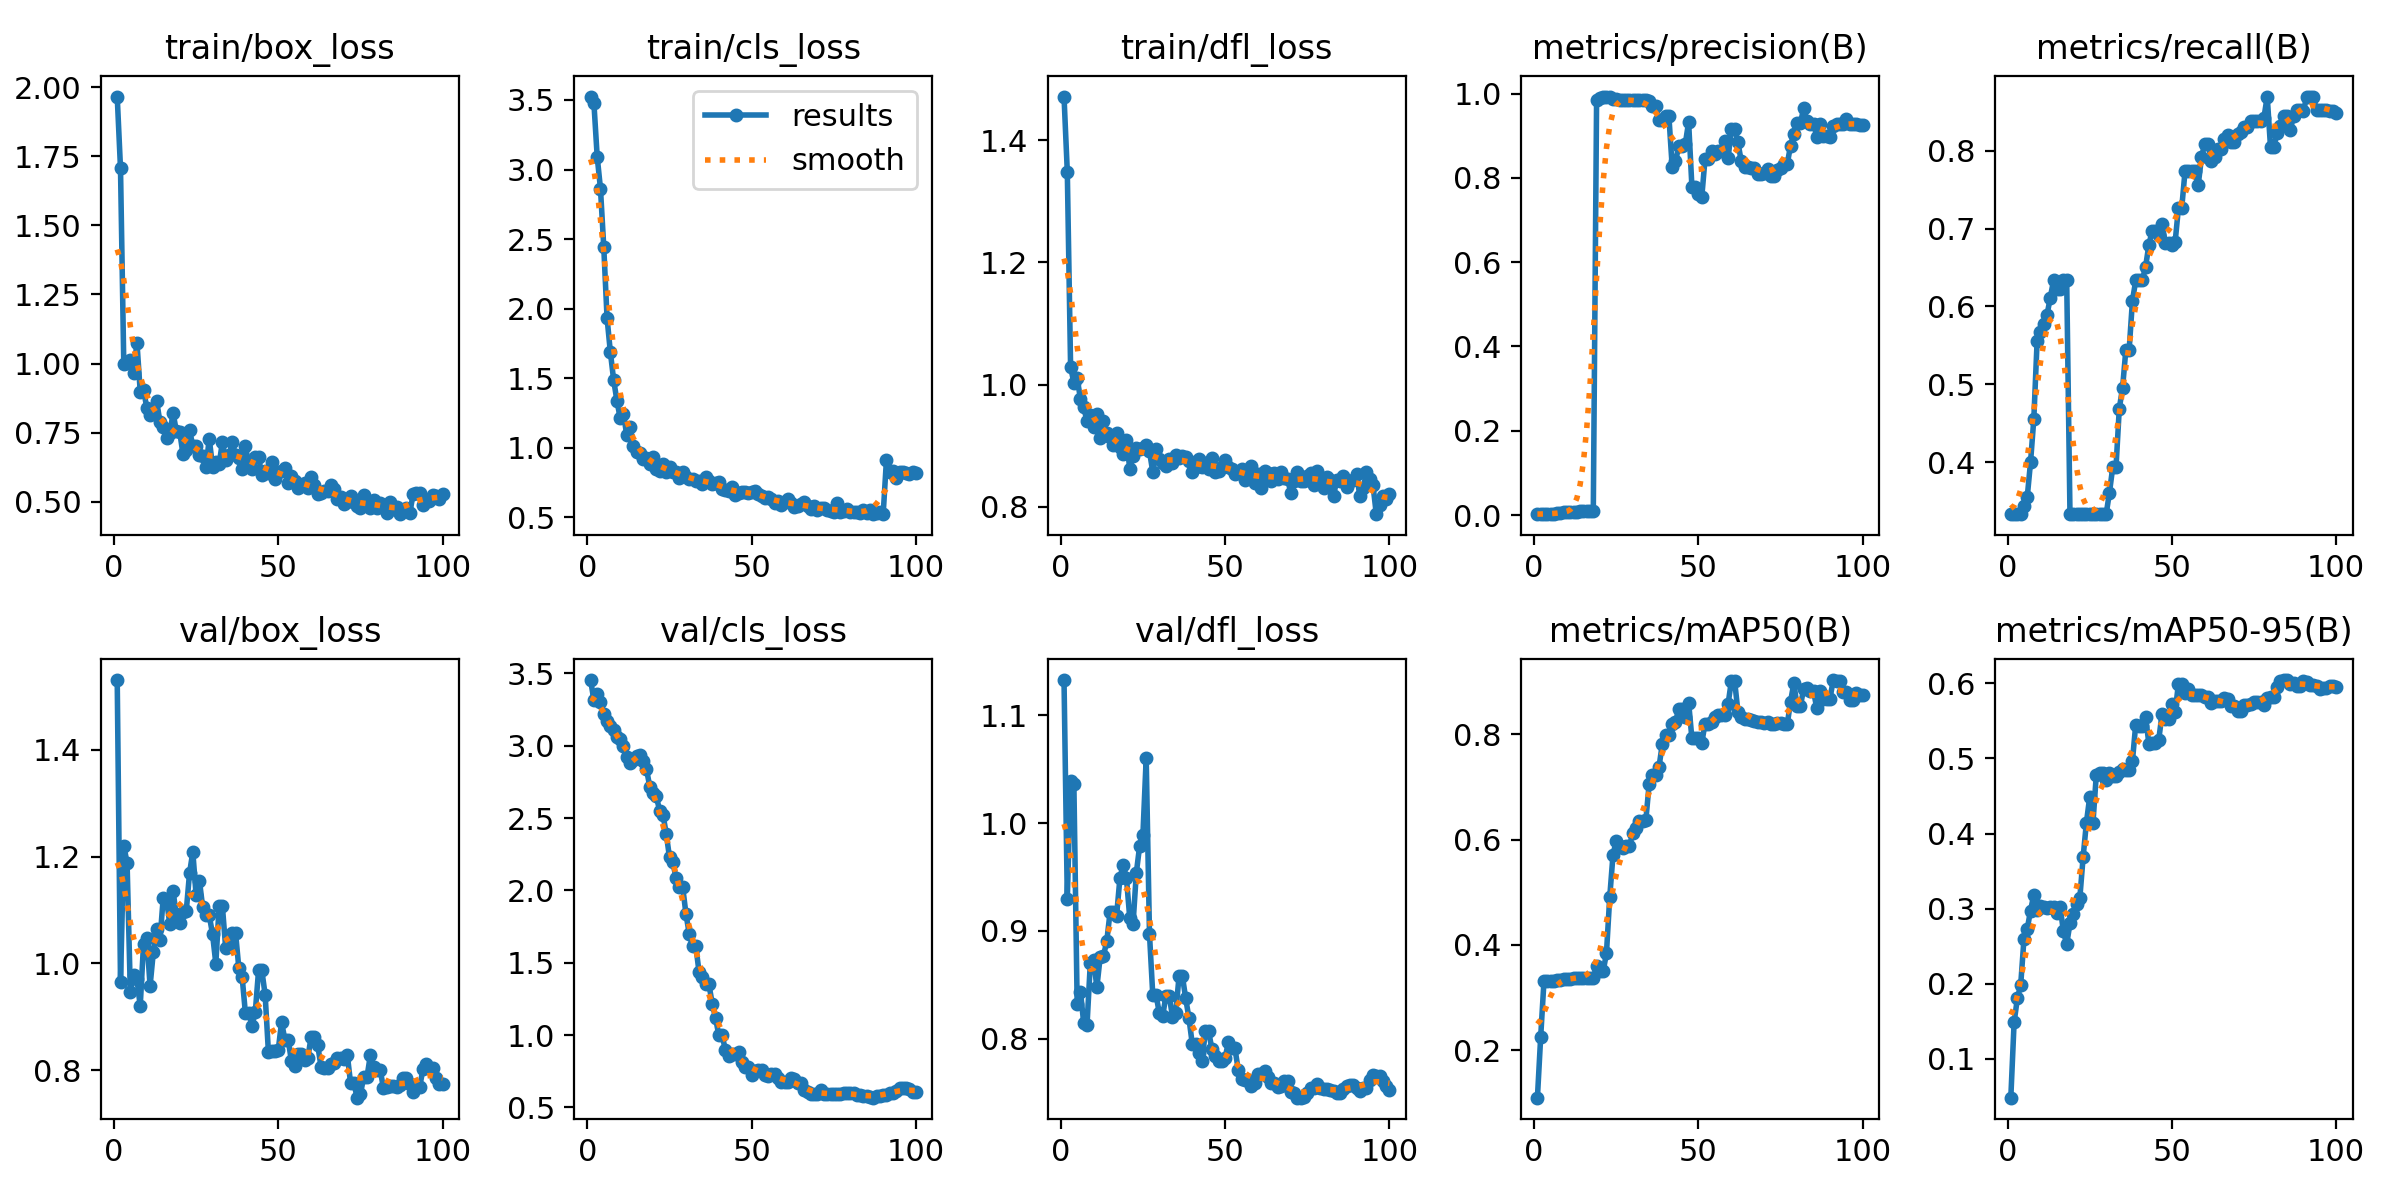

Source data for this figure (header and first rows):
epoch, time, train/box_loss, train/cls_loss, train/dfl_loss, metrics/precision(B), metrics/recall(B), metrics/mAP50(B), metrics/mAP50-95(B), val/box_loss, val/cls_loss, val/dfl_loss, lr/pg0, lr/pg1, lr/pg2
1, 6.82, 1.965, 3.525, 1.472, 0.00203, 0.3333, 0.1098, 0.04815, 1.531, 3.454, 1.133, 2.858e-05, 2.858e-05, 2.858e-05
2, 8.081, 1.706, 3.478, 1.349, 0.00215, 0.3333, 0.2258, 0.1484, 0.9657, 3.313, 0.93, 7.07426e-05, 7.07426e-05, 7.07426e-05
3, 9.315, 0.9967, 3.092, 1.03, 0.00215, 0.3333, 0.3317, 0.1807, 1.221, 3.358, 1.039, 0.0001121, 0.0001121, 0.0001121
4, 10.55, 1, 2.862, 1.002, 0.00222, 0.3333, 0.3317, 0.198, 1.188, 3.305, 1.036, 0.0001525, 0.0001525, 0.0001525
5, 11.74, 1.013, 2.443, 1.01, 0.00253, 0.3444, 0.3318, 0.2597, 0.9456, 3.222, 0.8322, 0.0001921, 0.0001921, 0.0001921
6, 12.95, 0.9667, 1.933, 0.9768, 0.00271, 0.3556, 0.3319, 0.273, 0.979, 3.172, 0.8439, 0.0002309, 0.0002309, 0.0002309
7, 14.15, 1.076, 1.689, 0.963, 0.00377, 0.4, 0.3325, 0.2975, 0.9703, 3.133, 0.8143, 0.0002688, 0.0002688, 0.0002688
8, 15.31, 0.8984, 1.488, 0.94, 0.00498, 0.4556, 0.3335, 0.3185, 0.9203, 3.107, 0.8129, 0.0003059, 0.0003059, 0.0003059
9, 16.48, 0.9046, 1.338, 0.9496, 0.00718, 0.5556, 0.3357, 0.298, 1.036, 3.057, 0.8702, 0.0003421, 0.0003421, 0.0003421
10, 17.65, 0.8405, 1.212, 0.931, 0.00739, 0.5667, 0.3359, 0.304, 1.047, 3.045, 0.873, 0.0003775, 0.0003775, 0.0003775
11, 18.88, 0.8139, 1.242, 0.9519, 0.00762, 0.5778, 0.3361, 0.3022, 0.9579, 2.997, 0.848, 0.000412, 0.000412, 0.000412
12, 20.04, 0.8281, 1.09, 0.9128, 0.00781, 0.5889, 0.3363, 0.3005, 1.022, 2.921, 0.8759, 0.0004457, 0.0004457, 0.0004457
13, 21.23, 0.8631, 1.148, 0.9412, 0.00817, 0.6111, 0.3368, 0.302, 1.065, 2.879, 0.877, 0.0004785, 0.0004785, 0.0004785
14, 22.39, 0.7889, 1.014, 0.9202, 0.00854, 0.6333, 0.3372, 0.3026, 1.043, 2.9, 0.8903, 0.0005105, 0.0005105, 0.0005105
15, 23.61, 0.7722, 0.9702, 0.9138, 0.00853, 0.6222, 0.3372, 0.2944, 1.123, 2.932, 0.9172, 0.0005416, 0.0005416, 0.0005416
16, 24.75, 0.7322, 0.9632, 0.9011, 0.00875, 0.6222, 0.3373, 0.3025, 1.119, 2.933, 0.918, 0.0005719, 0.0005719, 0.0005719
17, 25.91, 0.7473, 0.9171, 0.9213, 0.00928, 0.6333, 0.3378, 0.2696, 1.073, 2.892, 0.9143, 0.0006013, 0.0006013, 0.0006013
18, 27.05, 0.8213, 0.9242, 0.8987, 0.00891, 0.6333, 0.3376, 0.2528, 1.136, 2.838, 0.9488, 0.0006299, 0.0006299, 0.0006299
19, 28.18, 0.7547, 0.8864, 0.8868, 0.9835, 0.3333, 0.3595, 0.2803, 1.087, 2.716, 0.9615, 0.0006576, 0.0006576, 0.0006576
20, 29.33, 0.7534, 0.9333, 0.9089, 0.9893, 0.3333, 0.3502, 0.2932, 1.076, 2.673, 0.9488, 0.0006845, 0.0006845, 0.0006845
21, 30.53, 0.6734, 0.8494, 0.8624, 0.9919, 0.3333, 0.3498, 0.3058, 1.097, 2.649, 0.912, 0.0007106, 0.0007106, 0.0007106
22, 31.67, 0.6877, 0.8351, 0.8824, 0.9929, 0.3333, 0.3839, 0.3143, 1.098, 2.551, 0.9065, 0.0007357, 0.0007357, 0.0007357
23, 32.9, 0.7587, 0.8834, 0.8961, 0.9912, 0.3333, 0.4907, 0.3688, 1.169, 2.524, 0.9539, 0.0007601, 0.0007601, 0.0007601
24, 34.11, 0.703, 0.8263, 0.8948, 0.9878, 0.3333, 0.5713, 0.4147, 1.209, 2.393, 0.9786, 0.0007836, 0.0007836, 0.0007836
25, 35.3, 0.7015, 0.8585, 0.8966, 0.9863, 0.3333, 0.5981, 0.4485, 1.128, 2.228, 0.9889, 0.0008062, 0.0008062, 0.0008062
26, 36.48, 0.6706, 0.8225, 0.9011, 0.985, 0.3333, 0.5876, 0.4147, 1.155, 2.196, 1.06, 0.000828, 0.000828, 0.000828
27, 37.65, 0.664, 0.8286, 0.891, 0.9846, 0.3333, 0.5849, 0.4779, 1.105, 2.084, 0.8972, 0.0008489, 0.0008489, 0.0008489
28, 38.82, 0.6252, 0.7812, 0.857, 0.9844, 0.3333, 0.5878, 0.4811, 1.09, 2.024, 0.8408, 0.000869, 0.000869, 0.000869
29, 39.99, 0.728, 0.8272, 0.8939, 0.9844, 0.3333, 0.5878, 0.4811, 1.09, 2.024, 0.8408, 0.0008883, 0.0008883, 0.0008883
30, 41.17, 0.6277, 0.7899, 0.8779, 0.9841, 0.3333, 0.6122, 0.4714, 1.055, 1.839, 0.8237, 0.0009067, 0.0009067, 0.0009067
31, 42.32, 0.6433, 0.7754, 0.8724, 0.9839, 0.3608, 0.6225, 0.4809, 0.9997, 1.699, 0.8209, 0.0009242, 0.0009242, 0.0009242
32, 43.48, 0.6357, 0.7781, 0.8666, 0.9836, 0.3934, 0.6348, 0.4761, 1.107, 1.615, 0.8399, 0.0009409, 0.0009409, 0.0009409
33, 44.63, 0.7162, 0.7598, 0.8777, 0.9836, 0.3934, 0.6348, 0.4761, 1.107, 1.615, 0.8399, 0.0009568, 0.0009568, 0.0009568
34, 45.79, 0.6521, 0.7638, 0.8711, 0.9835, 0.469, 0.638, 0.4816, 1.028, 1.434, 0.8206, 0.0009621, 0.0009621, 0.0009621
35, 46.94, 0.6675, 0.7359, 0.8852, 0.9834, 0.4957, 0.7062, 0.486, 1.034, 1.401, 0.8242, 0.000948, 0.000948, 0.000948
36, 48.11, 0.7158, 0.7882, 0.8792, 0.9702, 0.5444, 0.7221, 0.4842, 1.057, 1.35, 0.8583, 0.0009339, 0.0009339, 0.0009339
37, 49.3, 0.6678, 0.759, 0.8828, 0.9702, 0.5444, 0.7221, 0.4842, 1.057, 1.35, 0.8583, 0.0009197, 0.0009197, 0.0009197
38, 50.49, 0.6586, 0.7366, 0.8807, 0.937, 0.6072, 0.7384, 0.4968, 0.9912, 1.217, 0.838, 0.0009056, 0.0009056, 0.0009056
39, 51.66, 0.6177, 0.7459, 0.8754, 0.9363, 0.6333, 0.7819, 0.5452, 0.9746, 1.12, 0.8193, 0.0008914, 0.0008914, 0.0008914
40, 52.84, 0.7001, 0.7561, 0.8564, 0.9456, 0.6333, 0.7983, 0.5437, 0.9067, 0.9988, 0.7957, 0.0008773, 0.0008773, 0.0008773
41, 54.01, 0.6378, 0.7026, 0.8656, 0.9456, 0.6333, 0.7983, 0.5437, 0.9067, 0.9988, 0.7957, 0.0008631, 0.0008631, 0.0008631
42, 55.17, 0.6203, 0.6988, 0.878, 0.8264, 0.6509, 0.8203, 0.5548, 0.8834, 0.8977, 0.7873, 0.000849, 0.000849, 0.000849
43, 56.32, 0.6619, 0.6867, 0.865, 0.8388, 0.679, 0.823, 0.5198, 0.9085, 0.8547, 0.7799, 0.0008348, 0.0008348, 0.0008348
44, 57.46, 0.6624, 0.7194, 0.8724, 0.8751, 0.697, 0.8485, 0.5208, 0.9867, 0.8684, 0.807, 0.0008207, 0.0008207, 0.0008207
45, 58.65, 0.5955, 0.6583, 0.8615, 0.8751, 0.697, 0.8485, 0.5208, 0.9867, 0.8684, 0.807, 0.0008065, 0.0008065, 0.0008065
46, 59.83, 0.6125, 0.6741, 0.88, 0.8813, 0.6912, 0.8331, 0.525, 0.9412, 0.8814, 0.7903, 0.0007924, 0.0007924, 0.0007924
47, 61.04, 0.6027, 0.6781, 0.8577, 0.9322, 0.7059, 0.8602, 0.5588, 0.8336, 0.8159, 0.7845, 0.0007782, 0.0007782, 0.0007782
48, 62.23, 0.6442, 0.6843, 0.8581, 0.7788, 0.6821, 0.792, 0.5527, 0.836, 0.7803, 0.7793, 0.0007641, 0.0007641, 0.0007641
49, 63.42, 0.5809, 0.6721, 0.865, 0.7788, 0.6821, 0.792, 0.5527, 0.836, 0.7803, 0.7793, 0.0007499, 0.0007499, 0.0007499
50, 64.64, 0.6066, 0.6801, 0.8768, 0.7625, 0.6792, 0.7938, 0.5732, 0.8385, 0.7258, 0.7824, 0.0007358, 0.0007358, 0.0007358
51, 65.85, 0.6102, 0.6901, 0.8656, 0.7544, 0.6832, 0.7836, 0.5625, 0.8901, 0.7501, 0.7967, 0.0007216, 0.0007216, 0.0007216
52, 67.05, 0.6231, 0.664, 0.8618, 0.8456, 0.7267, 0.8204, 0.5996, 0.8573, 0.7613, 0.7912, 0.0007075, 0.0007075, 0.0007075
53, 68.25, 0.5688, 0.6519, 0.8538, 0.8456, 0.7267, 0.8204, 0.5996, 0.8573, 0.7613, 0.7912, 0.0006934, 0.0006934, 0.0006934
54, 69.45, 0.5948, 0.6393, 0.8566, 0.8636, 0.7737, 0.8232, 0.5874, 0.817, 0.7275, 0.7712, 0.0006792, 0.0006792, 0.0006792
55, 70.65, 0.5746, 0.6458, 0.8619, 0.8575, 0.7737, 0.8334, 0.5929, 0.8072, 0.7175, 0.7632, 0.0006651, 0.0006651, 0.0006651
56, 71.82, 0.5515, 0.6345, 0.8446, 0.8646, 0.7737, 0.8359, 0.5843, 0.8309, 0.7293, 0.7618, 0.0006509, 0.0006509, 0.0006509
57, 72.94, 0.557, 0.6022, 0.8512, 0.8646, 0.7737, 0.8359, 0.5843, 0.8309, 0.7293, 0.7618, 0.0006368, 0.0006368, 0.0006368
58, 74.12, 0.5696, 0.6158, 0.8676, 0.8877, 0.7555, 0.8365, 0.5845, 0.8184, 0.7036, 0.7561, 0.0006226, 0.0006226, 0.0006226
59, 75.26, 0.5501, 0.5905, 0.8389, 0.846, 0.7912, 0.8571, 0.585, 0.8235, 0.6746, 0.7591, 0.0006085, 0.0006085, 0.0006085
60, 76.43, 0.5896, 0.6111, 0.8542, 0.9162, 0.809, 0.901, 0.582, 0.8628, 0.676, 0.7673, 0.0005943, 0.0005943, 0.0005943
... 40 more rows
